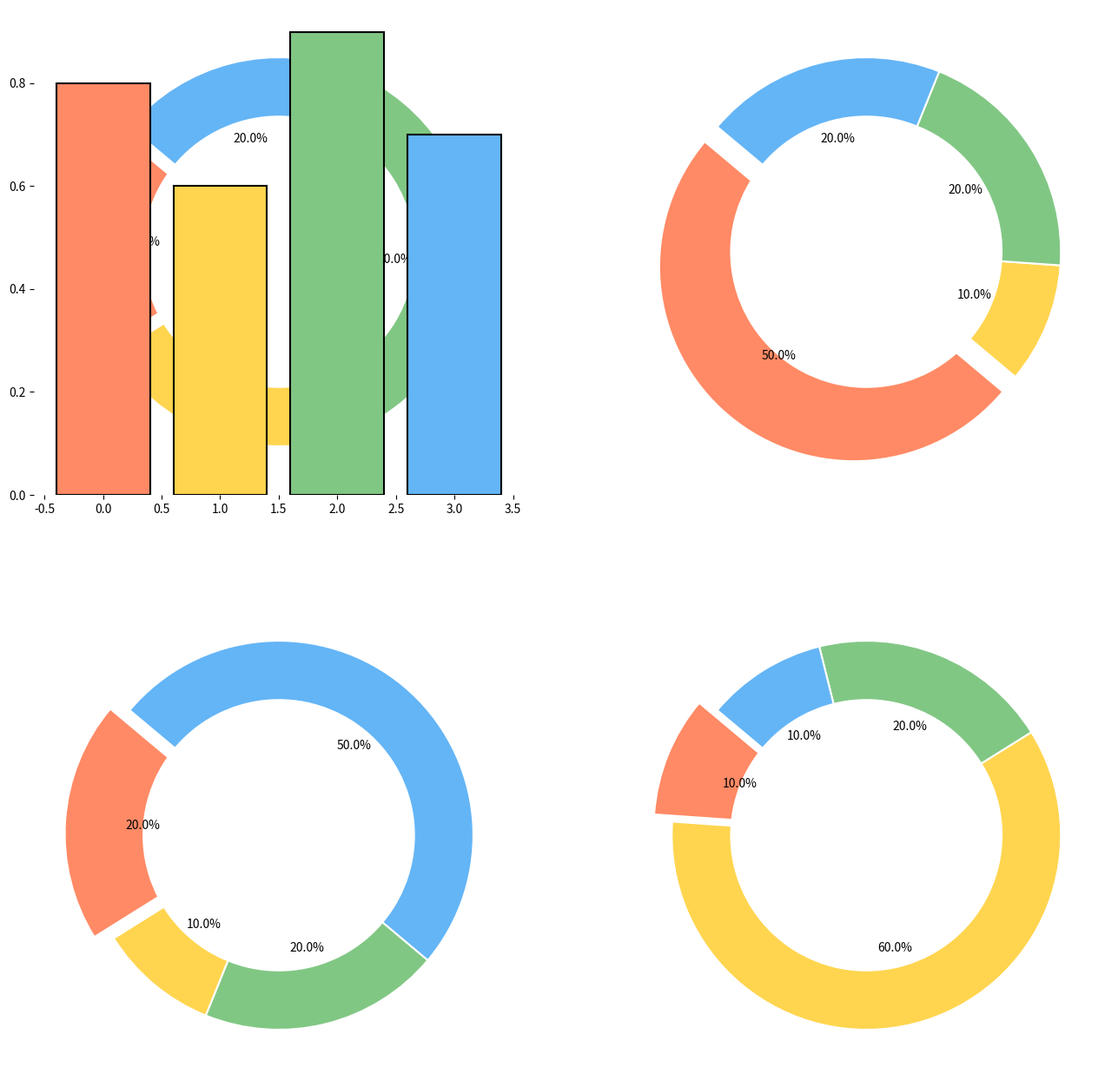

Recreate this plot in Python.
import matplotlib.pyplot as plt

energy_data = [
    [50, 10, 20, 20],
    [10, 60, 20, 10],
    [20, 20, 40, 20],
    [20, 10, 20, 50]
]

efficiency_ratios = [0.8, 0.6, 0.9, 0.7]

shuffled_colors = ['#FF8A65', '#FFD54F', '#81C784', '#64B5F6']

fig, ax = plt.subplots(2, 2, figsize=(16,16))
explode = (0.1, 0, 0, 0)

# Rearranging the energy data to different subplot positions
plot_order = [2, 0, 3, 1]

for idx, position in enumerate(plot_order):
    wedges, texts, autotexts = ax.flatten()[idx].pie(
        energy_data[position],
        autopct='%1.1f%%',
        startangle=140,
        colors=shuffled_colors,
        explode=explode,
        textprops=dict(color="black", fontsize=10)
    )

    for wedge in wedges:
        wedge.set_edgecolor('w')
        wedge.set_linewidth(1.5)

    center_circle = plt.Circle((0,0), 0.70, fc='white')
    ax.flatten()[idx].add_artist(center_circle)

    ax.flatten()[idx].set_frame_on(False)

# Switching bar chart position from 224 to 221
ax_eff = fig.add_subplot(221)
ax_eff.bar(range(4), efficiency_ratios, color=shuffled_colors, edgecolor='black', linewidth=1.5)
ax_eff.set_frame_on(False)

plt.show()
